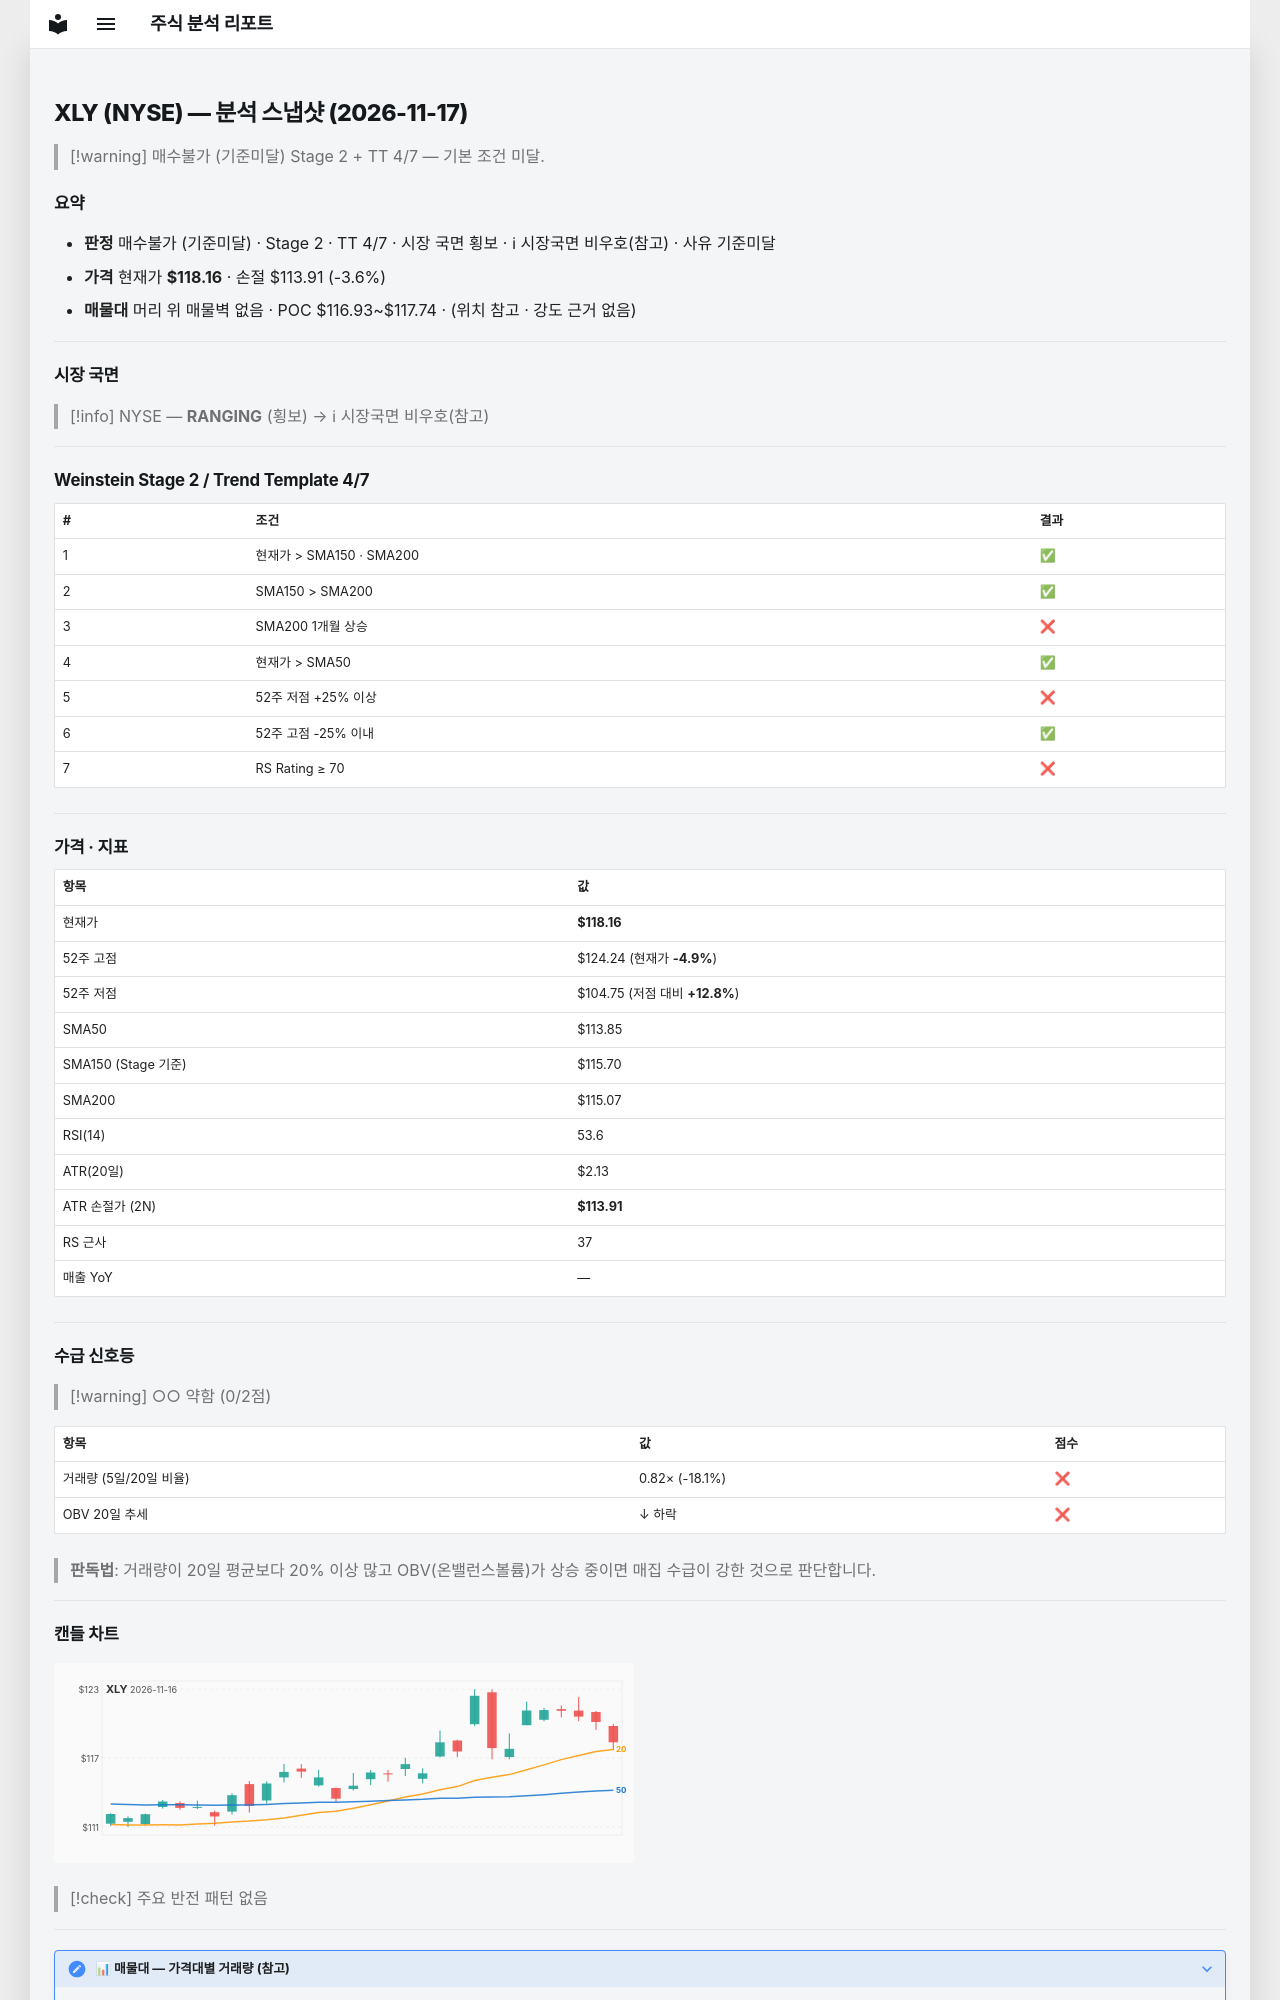

repository: soloandco/stock-reports · page: snapshots/XLY-2026-11-17/index.html · generator: mkdocs

---
type: analysis-snapshot
title: XLY 분석 스냅샷
ticker: XLY
market: NYSE
created: 2026-11-17
updated: 2026-11-17
bar-date: 2026-11-16
verdict: 매수불가
verdict-reason: 기준미달
real-rr: 0.47
sma50-gap-pct: 3.8
weekly-position: 저항대아래
weekly-overhead-price: 120.18
weekly-overhead-pct: 1.7
stage: 2
trend-template-score: 4
tt-max: 7
ma-set: sma-50-150-200
price: 118.16000366210938
stop-price: 113.90782718092922
market-regime: RANGING
supply-demand-score: 0/2
supply-demand-label: 약함
status: tracking
tags:
  - stock-agent
  - watchlist
  - XLY
  - analysis
related:
  - "[[analysis-template]]"
---

# XLY (NYSE) — 분석 스냅샷 (2026-11-17)

> [!warning] 매수불가 (기준미달)
> Stage 2 + TT 4/7 — 기본 조건 미달.

## 요약

- **판정** 매수불가 (기준미달) · Stage 2 · TT 4/7 · 시장 국면 횡보 · ℹ 시장국면 비우호(참고) · 사유 기준미달
- **가격** 현재가 **$118.16** · 손절 $113.91 (-3.6%)
- **매물대** 머리 위 매물벽 없음 · POC $116.93~$117.74 · (위치 참고 · 강도 근거 없음)

---

## 시장 국면

> [!info] NYSE — **RANGING** (횡보) → ℹ 시장국면 비우호(참고)

---

## Weinstein Stage 2 / Trend Template 4/7

| # | 조건 | 결과 |
|---|------|------|
| 1 | 현재가 > SMA150 · SMA200 | ✅ |
| 2 | SMA150 > SMA200 | ✅ |
| 3 | SMA200 1개월 상승 | ❌ |
| 4 | 현재가 > SMA50 | ✅ |
| 5 | 52주 저점 +25% 이상 | ❌ |
| 6 | 52주 고점 -25% 이내 | ✅ |
| 7 | RS Rating ≥ 70 | ❌ |

---

## 가격 · 지표

| 항목 | 값 |
|------|---|
| 현재가 | **$118.16** |
| 52주 고점 | $124.24 (현재가 **-4.9%**) |
| 52주 저점 | $104.75 (저점 대비 **+12.8%**) |
| SMA50 | $113.85 |
| SMA150 (Stage 기준) | $115.70 |
| SMA200 | $115.07 |
| RSI(14) | 53.6 |
| ATR(20일) | $2.13 |
| ATR 손절가 (2N) | **$113.91** |
| RS 근사 | 37 |
| 매출 YoY | — |

---
## 수급 신호등

> [!warning] ○○ 약함 (0/2점)

| 항목 | 값 | 점수 |
|------|------|------|
| 거래량 (5일/20일 비율) | 0.82× (-18.1%) | ❌ |
| OBV 20일 추세 | ↓ 하락 | ❌ |

> **판독법**: 거래량이 20일 평균보다 20% 이상 많고 OBV(온밸런스볼륨)가 상승 중이면 매집 수급이 강한 것으로 판단합니다.

---
